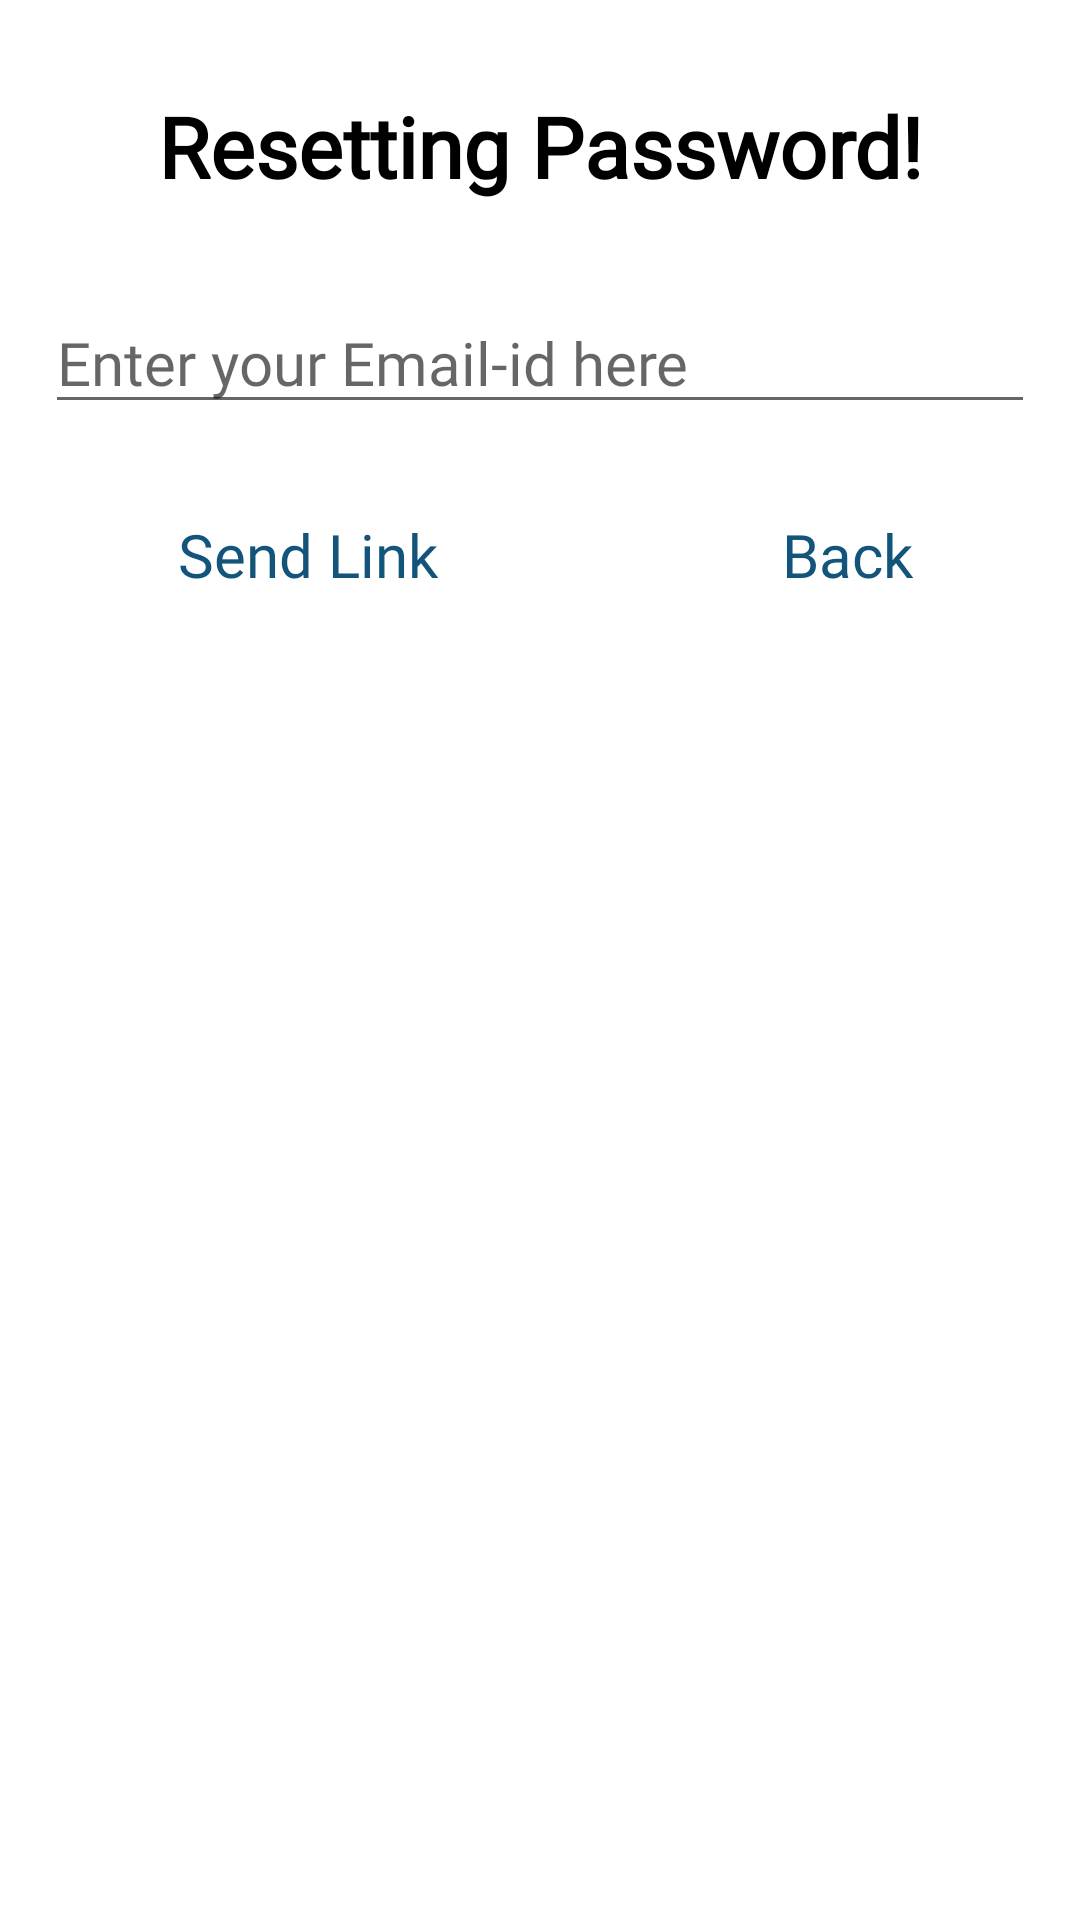

Here is an Android app screen rendered from its layout file. Give the layout XML and the strings, colors and styles it references.
<!-- AndroidManifest.xml: application theme Theme.TrackMyBusAdmin -->
<!-- res/layout/activity_frgt_pass.xml -->
<?xml version="1.0" encoding="utf-8"?>
    <androidx.constraintlayout.widget.ConstraintLayout xmlns:android="http://schemas.android.com/apk/res/android"
        xmlns:app="http://schemas.android.com/apk/res-auto"
        xmlns:tools="http://schemas.android.com/tools"
        android:layout_width="match_parent"
        android:layout_height="match_parent"
        tools:context=".Frgt_Pass">

        <TextView
            android:id="@+id/textView5"
            android:layout_width="wrap_content"
            android:layout_height="wrap_content"
            android:fontFamily="@font/acme"
            android:text="Resetting Password!"
            android:textSize="28sp"
            android:textStyle="bold"
            android:textColor="@color/black"
            android:layout_marginTop="30dp"
            app:layout_constraintEnd_toEndOf="parent"
            app:layout_constraintStart_toStartOf="parent"
            app:layout_constraintTop_toTopOf="parent" />

        <EditText
            android:id="@+id/inputid"
            android:layout_width="match_parent"
            android:layout_height="wrap_content"
            android:hint="Enter your Email-id here"
            android:textSize="20sp"
            android:fontFamily="@font/breeserifregular"
            android:layout_marginTop="30dp"
            android:layout_marginLeft="15sp"
            android:layout_marginRight="15sp"
            android:cursorVisible="true"
            app:layout_constraintEnd_toEndOf="parent"
            app:layout_constraintStart_toStartOf="parent"
            app:layout_constraintTop_toBottomOf="@+id/textView5" />

        <TextView
            android:id="@+id/fpsendlink"
            android:layout_width="wrap_content"
            android:layout_height="wrap_content"
            android:text="Send Link"
            android:textSize="20sp"
            android:textColor="@color/background"
            android:fontFamily="@font/acme"
            android:layout_marginTop="30dp"
            android:clickable="true"
            android:elevation="10dp"
            android:foreground="?selectableItemBackground"
            app:layout_constraintEnd_toStartOf="@+id/guideline5"
            app:layout_constraintStart_toStartOf="parent"
            app:layout_constraintTop_toBottomOf="@+id/inputid" />

        <TextView
            android:id="@+id/fpback"
            android:layout_width="wrap_content"
            android:layout_height="wrap_content"
            android:text="Back"
            android:textSize="20sp"
            android:textColor="@color/background"
            android:fontFamily="@font/acme"
            android:layout_marginTop="30dp"
            android:clickable="true"
            android:elevation="10dp"
            android:foreground="?selectableItemBackground"
            app:layout_constraintEnd_toEndOf="parent"
            app:layout_constraintStart_toStartOf="@+id/guideline5"
            app:layout_constraintTop_toBottomOf="@+id/inputid" />

        <androidx.constraintlayout.widget.Guideline
            android:id="@+id/guideline5"
            android:layout_width="wrap_content"
            android:layout_height="wrap_content"
            android:orientation="vertical"
            app:layout_constraintGuide_begin="205dp" />
    </androidx.constraintlayout.widget.ConstraintLayout>
<!-- resources referenced by this layout -->
<resources>
  <color name="background">#13547A</color>
  <color name="black">#000000</color>
  <style name="Theme.TrackMyBusAdmin" parent="Theme.MaterialComponents.DayNight.NoActionBar">
          
          <item name="colorPrimary">@color/purple_500</item>
          <item name="colorPrimaryVariant">@color/background</item>
          <item name="colorOnPrimary">@color/white</item>
          
          <item name="colorSecondary">@color/teal_200</item>
          <item name="colorSecondaryVariant">@color/teal_700</item>
          <item name="colorOnSecondary">@color/black</item>
          
          <item name="android:statusBarColor" tools:targetApi="l">?attr/colorPrimaryVariant</item>
          
      </style>
  <color name="purple_500">#13547A</color>
  <color name="white">#FFFFFFFF</color>
  <color name="teal_200">#FF03DAC5</color>
  <color name="teal_700">#FF018786</color>
</resources>
